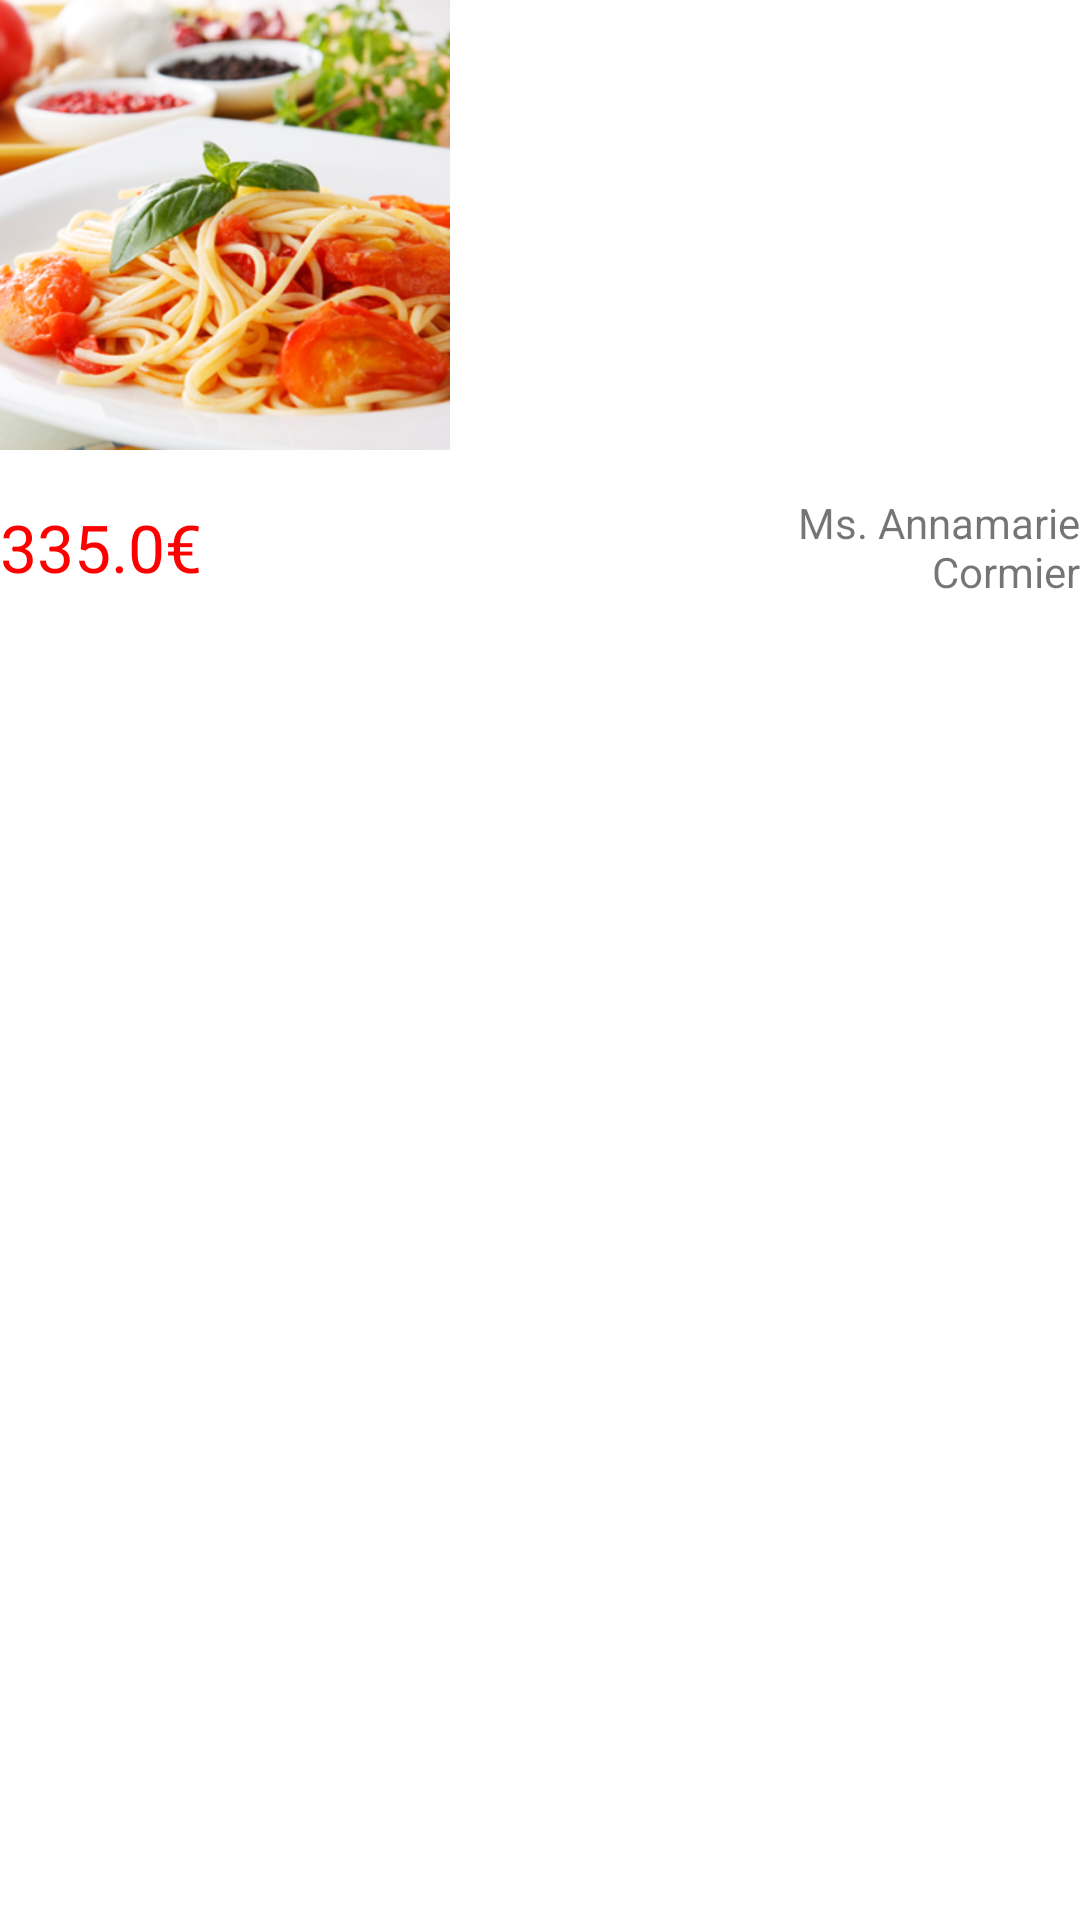

Layout XML and referenced resources for this Android screen:
<!-- AndroidManifest.xml: fallback theme Theme.MaterialComponents.DayNight.NoActionBar -->
<!-- res/layout/menu_item.xml -->
<?xml version="1.0" encoding="utf-8"?>
<LinearLayout xmlns:android="http://schemas.android.com/apk/res/android"
    android:layout_width="wrap_content"
    android:layout_height="match_parent"
    android:orientation="vertical" >

    <ImageView
        android:id="@+id/ProductImage"
        android:layout_width="150dp"
        android:layout_height="150dp"
        android:scaleType="centerCrop"
        android:src="@drawable/food" />

    <LinearLayout
        android:layout_width="match_parent"
        android:layout_height="wrap_content" >

        <TextView
            android:id="@+id/ProductPrice"
            android:layout_width="wrap_content"
            android:layout_height="match_parent"
            android:layout_marginRight="10dp"
            android:layout_weight="1"
            android:gravity="center_vertical|left|right"
            android:lines="2"
            android:maxLines="1"
            android:text="335.0€"
            android:textAppearance="?android:attr/textAppearanceLarge"
            android:textColor="@color/red" />

        <TextView
            android:id="@+id/ProductName"
            android:layout_width="66dp"
            android:layout_height="match_parent"
            android:layout_weight="0.5"
            android:ellipsize="marquee"
            android:gravity="center|right"
            android:lines="3"
            android:maxLines="3"
            android:text="Ms. Annamarie Cormier" />
    </LinearLayout>

</LinearLayout>
<!-- resources referenced by this layout -->
<resources>
  <color name="red">#FF0000</color>
  <!-- drawable food: jpg bitmap (drawable-xhdpi, 96167 bytes) -->
</resources>
